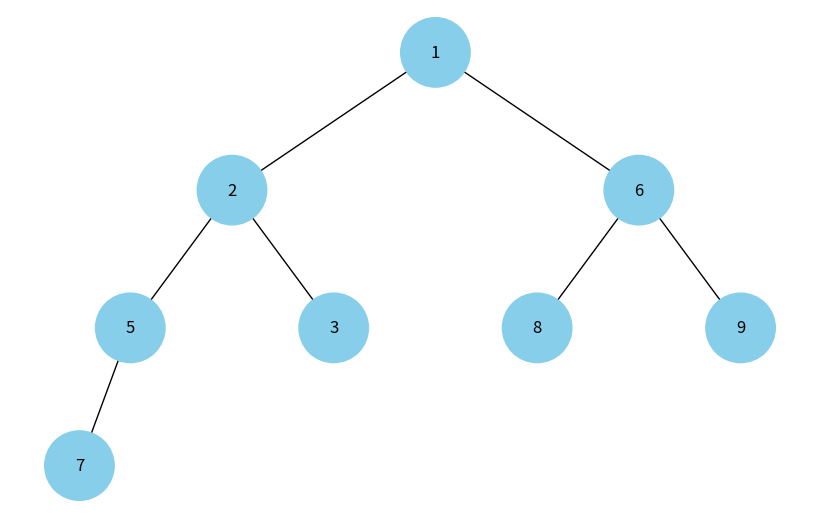

This figure's Python source:
import uuid
import heapq
import networkx as nx
import matplotlib.pyplot as plt


class Node:
    def __init__(self, key, color="skyblue"):
        self.left = None
        self.right = None
        self.val = key
        self.color = color
        self.id = str(uuid.uuid4())


def add_edges(graph, node, pos, x=0, y=0, layer=1):
    if node is not None:
        graph.add_node(
            node.id,
            color=node.color,
            label=node.val
        )

        if node.left:
            graph.add_edge(node.id, node.left.id)
            left_x = x - 1 / 2 ** layer
            pos[node.left.id] = (left_x, y - 1)
            add_edges(
                graph,
                node.left,
                pos,
                x=left_x,
                y=y - 1,
                layer=layer + 1
            )

        if node.right:
            graph.add_edge(node.id, node.right.id)
            right_x = x + 1 / 2 ** layer
            pos[node.right.id] = (right_x, y - 1)
            add_edges(
                graph,
                node.right,
                pos,
                x=right_x,
                y=y - 1,
                layer=layer + 1
            )

    return graph


def draw_tree(tree_root):
    tree = nx.DiGraph()
    pos = {tree_root.id: (0, 0)}
    add_edges(tree, tree_root, pos)

    colors = [node[1]["color"] for node in tree.nodes(data=True)]
    labels = {node[0]: node[1]["label"] for node in tree.nodes(data=True)}

    plt.figure(figsize=(8, 5))
    nx.draw(
        tree,
        pos=pos,
        labels=labels,
        arrows=False,
        node_size=2500,
        node_color=colors
    )
    plt.show()


def build_heap_tree(heap, index=0):
    if index >= len(heap):
        return None

    node = Node(heap[index])

    node.left = build_heap_tree(heap, 2 * index + 1)
    node.right = build_heap_tree(heap, 2 * index + 2)

    return node


if __name__ == "__main__":
    heap = [9, 5, 6, 2, 3, 8, 1, 7]
    heapq.heapify(heap)

    root = build_heap_tree(heap)
    draw_tree(root)
